Photos from the image-classification dataset "Classification" in the GitHub repository vysakhpr/Matlab-Deep-Learning-For-Computer-Vision. Its 19 classes are: bolt5 16inx1 1 4in, bolt5 16inx1in, bolt5 16inx3 4in, finish nail1 1 4in, finish nail 2 in, hex nut1 4in, hex nut1 4in thin, hex nut5 16in, lock split washer1 4in, lock split washer3 8in, roofing nail1 1 4in, screw#10x3 4in pan, screw#6x1in flat, screw#8x1 1 2in flat, screw#8x1 2 pan, screw#8x3 4in flat, screw#8x3 4in pan, washer3 4inx1 8in, washer7 8in5 32in.

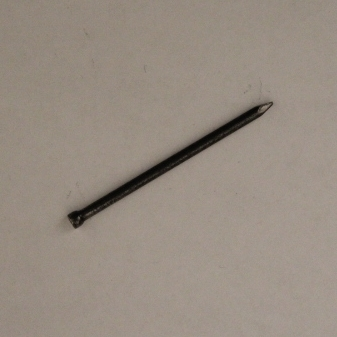
Label: finish nail 2 in

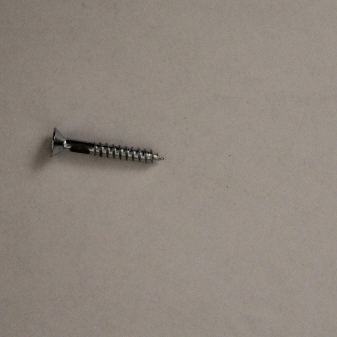
Label: screw#6x1in flat

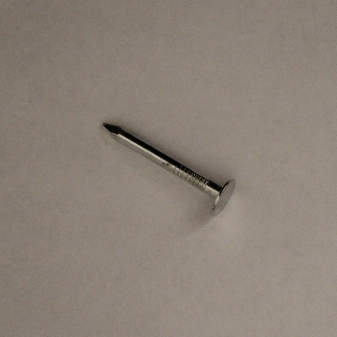
Label: roofing nail1 1 4in

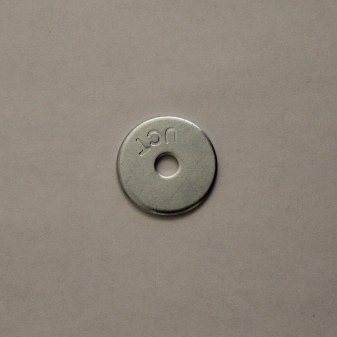
Label: washer7 8in5 32in

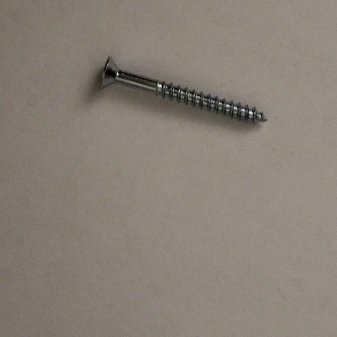
Label: screw#8x1 1 2in flat

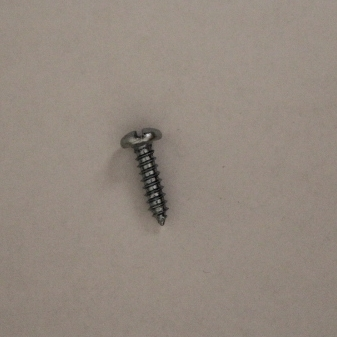
Label: screw#10x3 4in pan
